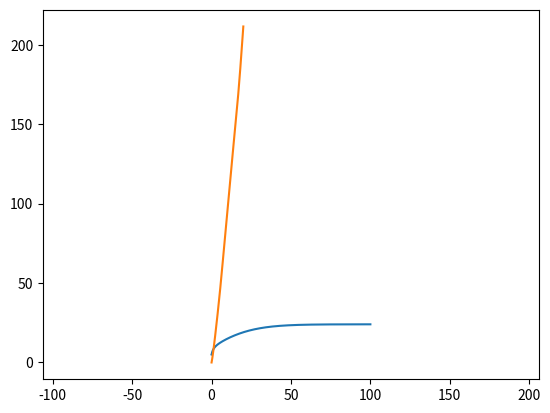

Recreate this plot in Python. (Note: this script raises an exception after producing the figure.)
#!/usr/bin/env python
# coding: utf-8

# In this notebook, you will implement the forward longitudinal vehicle model. The model accepts throttle inputs and steps through the longitudinal dynamic equations. Once implemented, you will be given a set of inputs that drives over a small road slope to test your model.
#
# The input to the model is a throttle percentage $x_\theta \in [0,1]$ which provides torque to the engine and subsequently accelerates the vehicle for forward motion.
#
# The dynamic equations consist of many stages to convert throttle inputs to wheel speed (engine -> torque converter -> transmission -> wheel). These stages are bundled together in a single inertia term $J_e$ which is used in the following combined engine dynamic equations.
#
# \begin{align}
#     J_e \dot{\omega}_e &= T_e - (GR)(r_{eff} F_{load}) \\ m\ddot{x} &= F_x - F_{load}
# \end{align}
#
# Where $T_e$ is the engine torque, $GR$ is the gear ratio, $r_{eff}$ is the effective radius, $m$ is the vehicle mass, $x$ is the vehicle position, $F_x$ is the tire force, and $F_{load}$ is the total load force.
#
# The engine torque is computed from the throttle input and the engine angular velocity $\omega_e$ using a simplified quadratic model.
#
# \begin{align}
#     T_e = x_{\theta}(a_0 + a_1 \omega_e + a_2 \omega_e^2)
# \end{align}
#
# The load forces consist of aerodynamic drag $F_{aero}$, rolling friction $R_x$, and gravitational force $F_g$ from an incline at angle $\alpha$. The aerodynamic drag is a quadratic model and the friction is a linear model.
#
# \begin{align}
#     F_{load} &= F_{aero} + R_x + F_g \\
#     F_{aero} &= \frac{1}{2} C_a \rho A \dot{x}^2 = c_a \dot{x}^2\\
#     R_x &= N(\hat{c}_{r,0} + \hat{c}_{r,1}|\dot{x}| + \hat{c}_{r,2}\dot{x}^2) \approx c_{r,1} \dot{x}\\
#     F_g &= mg\sin{\alpha}
# \end{align}
#
# Note that the absolute value is ignored for friction since the model is used for only forward motion ($\dot{x} \ge 0$).
#
# The tire force is computed using the engine speed and wheel slip equations.
#
# \begin{align}
#     \omega_w &= (GR)\omega_e \\
#     s &= \frac{\omega_w r_e - \dot{x}}{\dot{x}}\\
#     F_x &= \left\{\begin{array}{lr}
#         cs, &  |s| < 1\\
#         F_{max}, & \text{otherwise}
#         \end{array}\right\}
# \end{align}
#
# Where $\omega_w$ is the wheel angular velocity and $s$ is the slip ratio.
#
# We setup the longitudinal model inside a Python class below. The vehicle begins with an initial velocity of 5 m/s and engine speed of 100 rad/s. All the relevant parameters are defined and like the bicycle model, a sampling time of 10ms is used for numerical integration.

# In[1]:


import sys
import numpy as np
import matplotlib.pyplot as plt
import matplotlib.image as mpimg


class Vehicle():
    def __init__(self):

        # ==================================
        #  Parameters
        # ==================================

        # Throttle to engine torque
        self.a_0 = 400
        self.a_1 = 0.1
        self.a_2 = -0.0002

        # Gear ratio, effective radius, mass + inertia
        self.GR = 0.35
        self.r_e = 0.3
        self.J_e = 10
        self.m = 2000
        self.g = 9.81

        # Aerodynamic and friction coefficients
        self.c_a = 1.36
        self.c_r1 = 0.01

        # Tire force
        self.c = 10000
        self.F_max = 10000

        # State variables
        self.x = 0
        self.v = 5
        self.a = 0
        self.w_e = 100
        self.w_e_dot = 0

        self.sample_time = 0.01

    def reset(self):
        # reset state variables
        self.x = 0
        self.v = 5
        self.a = 0
        self.w_e = 100
        self.w_e_dot = 0


# Implement the combined engine dynamic equations along with the force equations in the cell below. The function $\textit{step}$ takes the throttle $x_\theta$ and incline angle $\alpha$ as inputs and performs numerical integration over one timestep to update the state variables. Hint: Integrate to find the current position, velocity, and engine speed first, then propagate those values into the set of equations.

# In[6]:


class Vehicle(Vehicle):
    def step(self, throttle, alpha):
        # ==================================
        #  Implement vehicle model here
        # ==================================
        self.x += self.sample_time * self.v
        self.v += self.sample_time * self.a
        self.w_e += self.sample_time * self.w_e_dot

        # calculate acceleration
        F_aero = self.c_a * self.v * self.v
        r_x = self.c_r1 * self.v
        F_g = self.m * self.g * np.sin(alpha)
        F_load = F_aero + r_x + F_g
        w_w = self.GR * self.w_e
        s = (w_w * self.r_e - self.v) / self.v
        F_x = self.c * s if np.abs(s) < 1 else self.F_max
        self.a = (F_x - F_load) / self.m

        # calculate w_dot
        T_e = throttle * (self.a_0 + self.a_1 * self.w_e +
                          self.a_2 * self.w_e * self.w_e)
        self.w_e_dot = (T_e - self.GR * self.r_e * F_load) / self.J_e


# Using the model, you can send constant throttle inputs to the vehicle in the cell below. You will observe that the velocity converges to a fixed value based on the throttle input due to the aerodynamic drag and tire force limit. A similar velocity profile can be seen by setting a negative incline angle $\alpha$. In this case, gravity accelerates the vehicle to a terminal velocity where it is balanced by the drag force.

# In[7]:

sample_time = 0.01
time_end = 100
model = Vehicle()

t_data = np.arange(0, time_end, sample_time)
v_data = np.zeros_like(t_data)

# throttle percentage between 0 and 1
throttle = 0.2

# incline angle (in radians)
alpha = 0

for i in range(t_data.shape[0]):
    v_data[i] = model.v
    model.step(throttle, alpha)

plt.plot(t_data, v_data)
plt.show()


# We will now drive the vehicle over a slope as shown in the diagram below.
#
# ![ramp](ramp.png)
#
# To climb the slope, a trapezoidal throttle input is provided for the next 20 seconds as shown in the figure below.
#
# ![throttle](throttle.png)
#
# The vehicle begins at 20% throttle and gradually increases to 50% throttle. This is maintained for 10 seconds as the vehicle climbs the steeper slope. Afterwards, the vehicle reduces the throttle to 0.
#
# In the cell below, implement the ramp angle profile $\alpha (x)$ and throttle profile $x_\theta (t)$ and step them through the vehicle dynamics. The vehicle position $x(t)$ is saved in the array $\textit{x_data}$. This will be used to grade your solution.
#

# In[35]:


time_end = 20
t_data = np.arange(0, time_end, sample_time)
x_data = np.zeros_like(t_data)

# reset the states
model.reset()

# ==================================
#  Learner solution begins here
# ==================================
T = t_data.shape[0]
for i in range(T):
    x_data[i] = model.x
    # throttle
    if i <= 1/4*T:
        throttle = 0.2 + i / (T / 4) * (0.5 - 0.2)
    elif i <= 3/4 * T:
        throttle = 0.5
    else:
        throttle = 0.5 - (i - 3/4*T) / (T/4) * 0.5
    # alpha
    if model.x <= np.sqrt(3*3 + 60*60):
        alpha = np.arcsin(3/np.sqrt(3*3 + 60*60))
    elif model.x <= np.sqrt(3*3 + 60*60) + np.sqrt(9*9 + 90*90):
        alpha = np.arcsin(9/np.sqrt(9*9 + 90*90))
    else:
        alpha = 0
    model.step(throttle, alpha)
# ==================================
#  Learner solution ends here
# ==================================

# Plot x vs t for visualization
plt.plot(t_data, x_data)
plt.show()
print(x_data[int(3/4*T)])


# If you have implemented the vehicle model and inputs correctly, you should see that the vehicle crosses the ramp at ~15s where the throttle input begins to decrease.
#
# The cell below will save the time and vehicle inputs as text file named $\textit{xdata.txt}$. To locate the file, change the end of your web directory to $\textit{/notebooks/Course_1_Module_4/xdata.txt}$
#
# Once you are there, you can download the file and submit to the Coursera grader to complete this assessment.

# In[36]:


data = np.vstack([t_data, x_data]).T
np.savetxt('xdata.txt', data, delimiter=', ')


# Congratulations! You have now completed the assessment! Feel free to test the vehicle model with different inputs in the cell below, and see what trajectories they form. In the next module, you will see the longitudinal model being used for speed control. See you there!

# In[ ]:


sample_time = 0.01
time_end = 30
model.reset()

t_data = np.arange(0, time_end, sample_time)
x_data = np.zeros_like(t_data)

# ==================================
#  Test various inputs here
# ==================================
for i in range(t_data.shape[0]):

    model.step(0, 0)

plt.axis('equal')
plt.plot(x_data, y_data)
plt.show()
